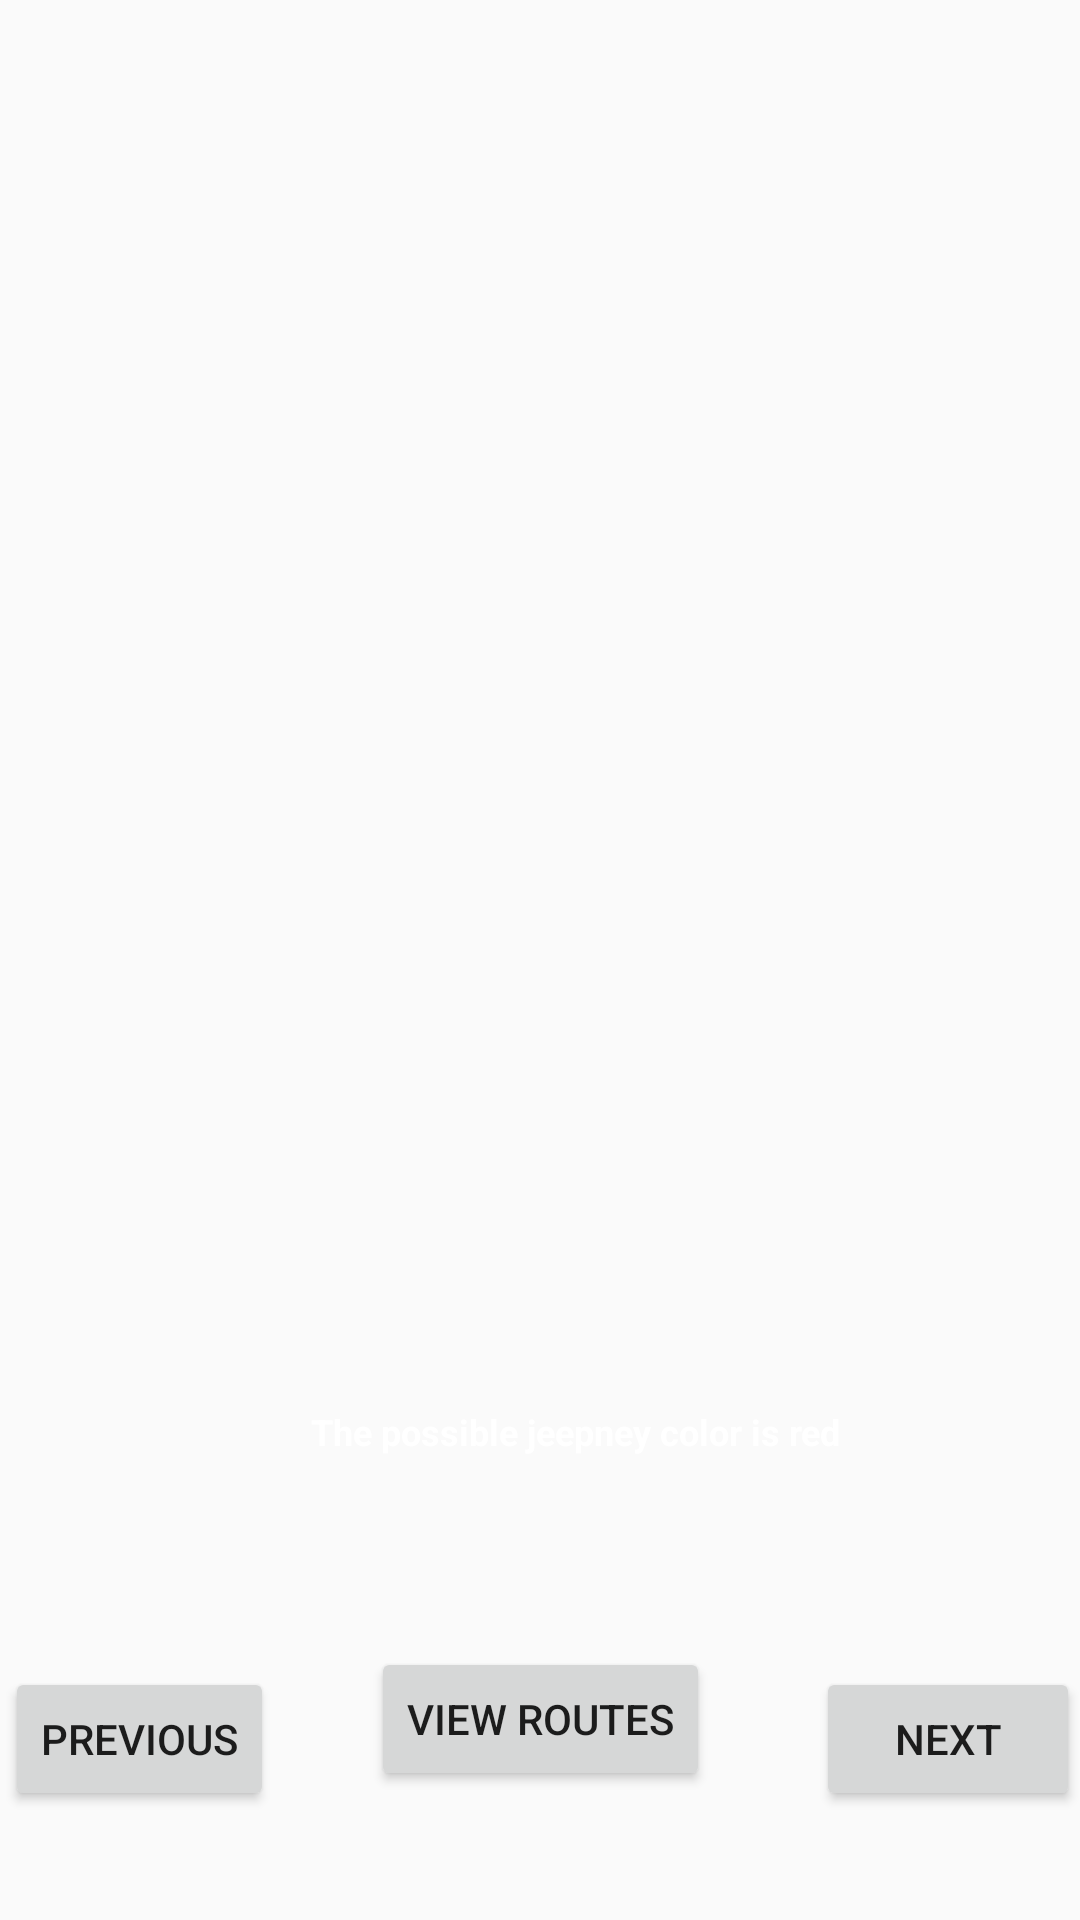

Write the Android layout XML for this screen, with the resource values it uses.
<!-- AndroidManifest.xml: application theme Theme.AppCompat.DayNight.NoActionBar -->
<!-- res/layout/sapangbato.xml -->
<?xml version="1.0" encoding="utf-8"?>
<androidx.constraintlayout.widget.ConstraintLayout xmlns:android="http://schemas.android.com/apk/res/android"
    xmlns:app="http://schemas.android.com/apk/res-auto"
    xmlns:tools="http://schemas.android.com/tools"
    android:layout_width="match_parent"
    android:layout_height="match_parent"
    android:background="@drawable/road">


    <ImageView
        android:layout_width="354dp"
        android:layout_height="242dp"
        android:src="@drawable/sapangbatojeep"
        app:layout_constraintBottom_toBottomOf="parent"
        app:layout_constraintEnd_toEndOf="parent"
        app:layout_constraintHorizontal_bias="0.719"
        app:layout_constraintStart_toStartOf="parent"
        app:layout_constraintTop_toTopOf="parent"
        app:layout_constraintVertical_bias="0.552" />

    <Button
        android:id="@+id/button"
        android:layout_width="wrap_content"
        android:layout_height="wrap_content"
        android:text="View Routes"
        app:layout_constraintBottom_toBottomOf="parent"
        app:layout_constraintEnd_toEndOf="parent"
        app:layout_constraintStart_toStartOf="parent"
        app:layout_constraintTop_toBottomOf="@+id/textView"
        app:layout_constraintVertical_bias="0.596" />

    <Button
        android:id="@+id/next"
        android:layout_width="wrap_content"
        android:layout_height="wrap_content"
        android:text="Next"
        app:layout_constraintBottom_toBottomOf="parent"
        app:layout_constraintEnd_toEndOf="parent"
        app:layout_constraintHorizontal_bias="1.0"
        app:layout_constraintStart_toStartOf="parent"
        app:layout_constraintTop_toBottomOf="@+id/textView"
        app:layout_constraintVertical_bias="0.658" />

    <Button
        android:id="@+id/previous"
        android:layout_width="wrap_content"
        android:layout_height="wrap_content"
        android:text="Previous"
        app:layout_constraintBottom_toBottomOf="parent"
        app:layout_constraintEnd_toEndOf="parent"
        app:layout_constraintHorizontal_bias="0.006"
        app:layout_constraintStart_toStartOf="parent"
        app:layout_constraintTop_toBottomOf="@+id/textView"
        app:layout_constraintVertical_bias="0.658" />

    <TextView
        android:id="@+id/textView"
        android:layout_width="wrap_content"
        android:layout_height="wrap_content"
        android:text="The possible jeepney color is red"
        android:textColor="@color/white"
        android:textSize="12dp"
        android:textStyle="bold"
        app:layout_constraintBottom_toBottomOf="parent"
        app:layout_constraintEnd_toEndOf="parent"
        app:layout_constraintHorizontal_bias="0.566"
        app:layout_constraintStart_toStartOf="parent"
        app:layout_constraintTop_toTopOf="parent"
        app:layout_constraintVertical_bias="0.752" />

    <TextView
        android:id="@+id/Faresapangbato"
        android:layout_width="wrap_content"
        android:layout_height="wrap_content"
        android:text=""
        android:textColor="@color/white"
        android:textSize="12dp"
        android:textStyle="bold"
        app:layout_constraintBottom_toBottomOf="parent"
        app:layout_constraintEnd_toEndOf="parent"
        app:layout_constraintHorizontal_bias="0.566"
        app:layout_constraintStart_toStartOf="parent"
        app:layout_constraintTop_toTopOf="parent"
        app:layout_constraintVertical_bias="0.794" />


</androidx.constraintlayout.widget.ConstraintLayout>
<!-- resources referenced by this layout -->
<resources>
  <color name="white">#FFFFFFFF</color>
</resources>
